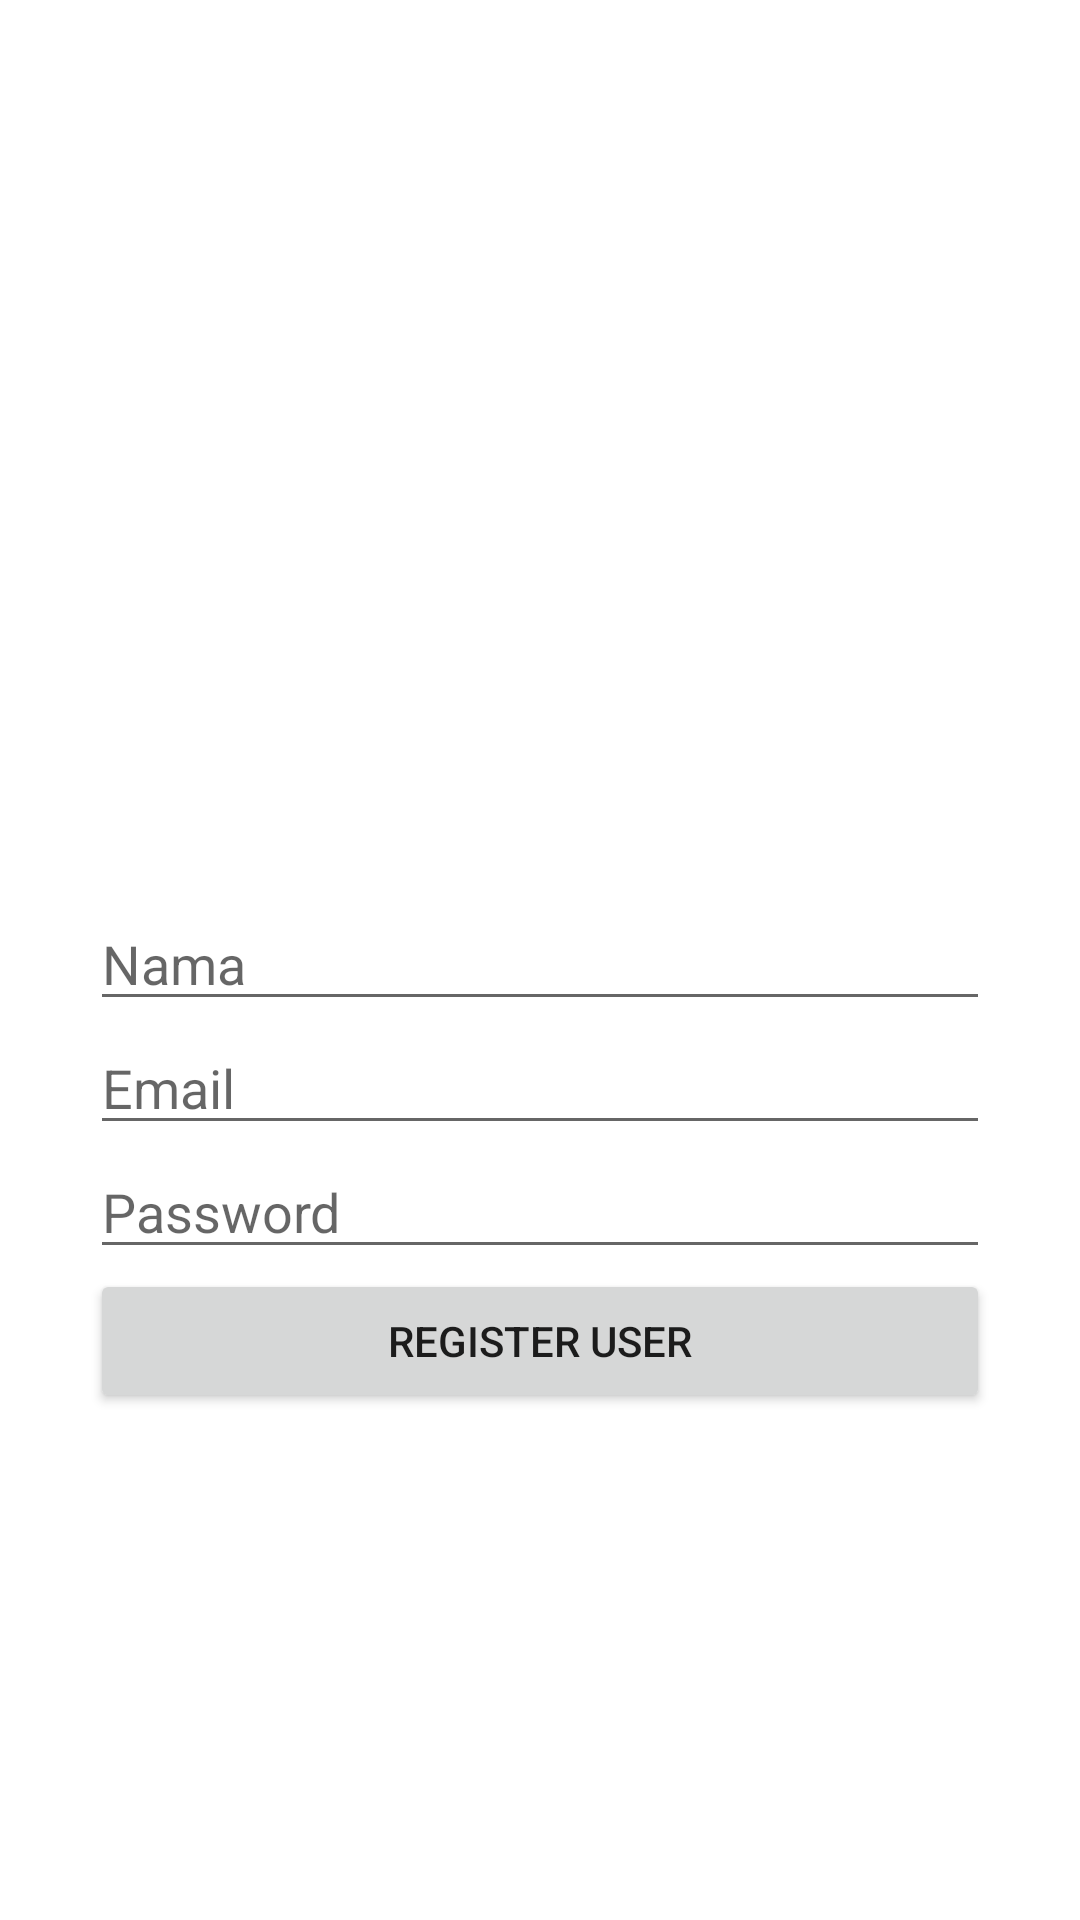

Produce the Android XML layout that renders to this screen, including the resource entries it uses.
<!-- AndroidManifest.xml: application theme WithActionBar -->
<!-- res/layout/activity_register.xml -->
<?xml version="1.0" encoding="utf-8"?>
<androidx.constraintlayout.widget.ConstraintLayout
    xmlns:android="http://schemas.android.com/apk/res/android"
    xmlns:app="http://schemas.android.com/apk/res-auto"
    xmlns:tools="http://schemas.android.com/tools"
    android:layout_width="match_parent"
    android:layout_height="match_parent"
    tools:context=".Register">


    <LinearLayout
        android:layout_width="match_parent"
        android:layout_height="wrap_content"
        android:orientation="vertical"
        android:layout_margin="30dp"
        app:layout_constraintBottom_toBottomOf="parent"
        app:layout_constraintTop_toTopOf="parent">

        <ImageView
            android:id="@+id/iv_register_photo_profile"
            android:layout_width="120dp"
            android:layout_height="120dp"
            android:layout_gravity="center"
            android:src="@mipmap/ic_launcher"
            android:scaleType="centerCrop"
            android:layout_marginBottom="10dp"/>

        <EditText
            android:id="@+id/txt_nama"
            android:layout_width="match_parent"
            android:layout_height="wrap_content"
            android:hint="Nama"
            android:inputType="text" />

        <EditText
            android:id="@+id/txt_email"
            android:layout_width="match_parent"
            android:layout_height="wrap_content"
            android:hint="Email"
            android:inputType="textEmailAddress" />

        <EditText
            android:id="@+id/txt_password"
            android:layout_width="match_parent"
            android:layout_height="wrap_content"
            android:hint="Password"
            android:inputType="textPassword" />

        <Button
            android:id="@+id/btn_register_user"
            android:layout_width="match_parent"
            android:layout_height="wrap_content"
            android:text="Register User" />

    </LinearLayout>


</androidx.constraintlayout.widget.ConstraintLayout>
<!-- resources referenced by this layout -->
<resources>
  <style name="WithActionBar" parent="Theme.MaterialComponents.Light">
              <item name="colorPrimaryDark">#8D0AA3</item>
              <item name="colorPrimary">#730585</item>
              <item name="colorAccent">@android:color/holo_orange_light</item>
          </style>
</resources>
